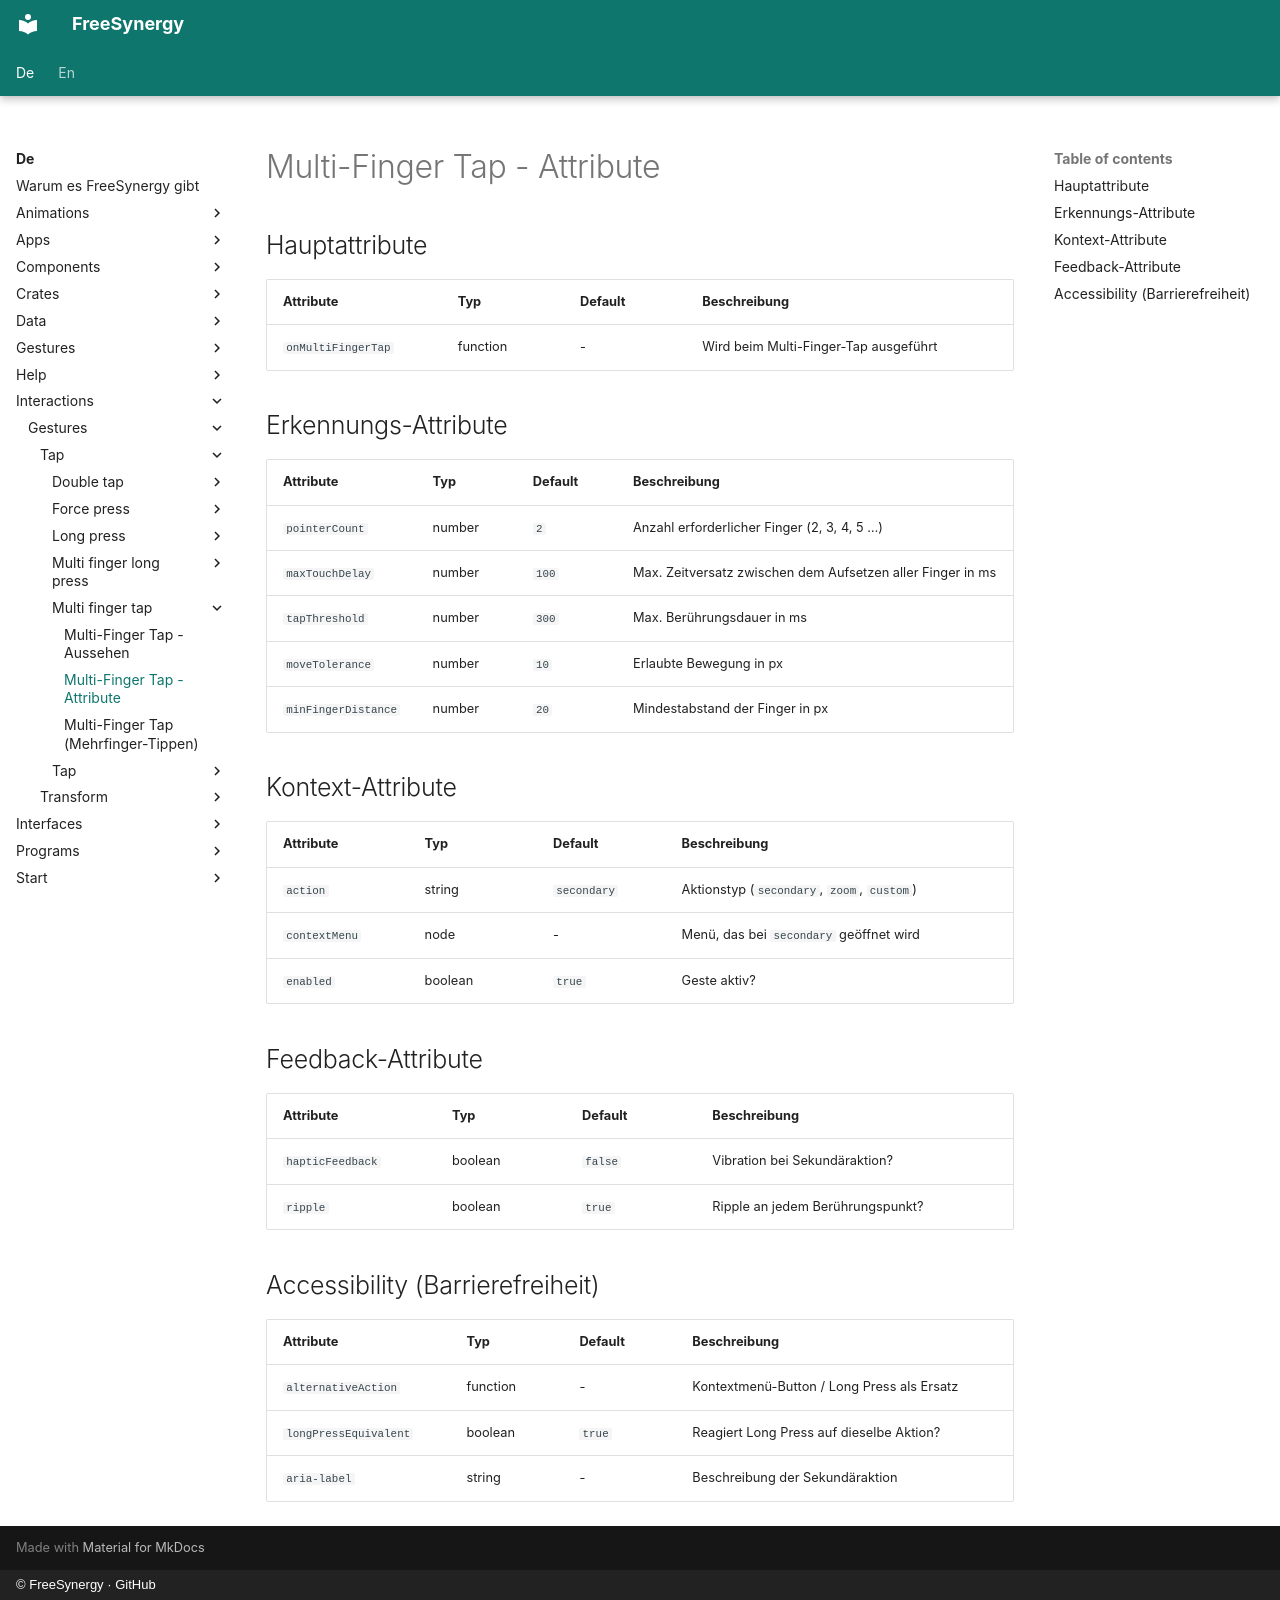

repository: FreeSynergy/fs-documentation · page: de/interactions/gestures/tap/multi-finger-tap/attributes/index.html · generator: mkdocs · copyright: © FreeSynergy · GitHub

# Multi-Finger Tap - Attribute

## Hauptattribute

| Attribute | Typ | Default | Beschreibung |
|-----------|-----|---------|--------------|
| `onMultiFingerTap` | function | - | Wird beim Multi-Finger-Tap ausgeführt |

## Erkennungs-Attribute

| Attribute | Typ | Default | Beschreibung |
|-----------|-----|---------|--------------|
| `pointerCount` | number | `2` | Anzahl erforderlicher Finger (2, 3, 4, 5 …) |
| `maxTouchDelay` | number | `100` | Max. Zeitversatz zwischen dem Aufsetzen aller Finger in ms |
| `tapThreshold` | number | `300` | Max. Berührungsdauer in ms |
| `moveTolerance` | number | `10` | Erlaubte Bewegung in px |
| `minFingerDistance` | number | `20` | Mindestabstand der Finger in px |

## Kontext-Attribute

| Attribute | Typ | Default | Beschreibung |
|-----------|-----|---------|--------------|
| `action` | string | `secondary` | Aktionstyp (`secondary`, `zoom`, `custom`) |
| `contextMenu` | node | - | Menü, das bei `secondary` geöffnet wird |
| `enabled` | boolean | `true` | Geste aktiv? |

## Feedback-Attribute

| Attribute | Typ | Default | Beschreibung |
|-----------|-----|---------|--------------|
| `hapticFeedback` | boolean | `false` | Vibration bei Sekundäraktion? |
| `ripple` | boolean | `true` | Ripple an jedem Berührungspunkt? |

## Accessibility (Barrierefreiheit)

| Attribute | Typ | Default | Beschreibung |
|-----------|-----|---------|--------------|
| `alternativeAction` | function | - | Kontextmenü-Button / Long Press als Ersatz |
| `longPressEquivalent` | boolean | `true` | Reagiert Long Press auf dieselbe Aktion? |
| `aria-label` | string | - | Beschreibung der Sekundäraktion |
